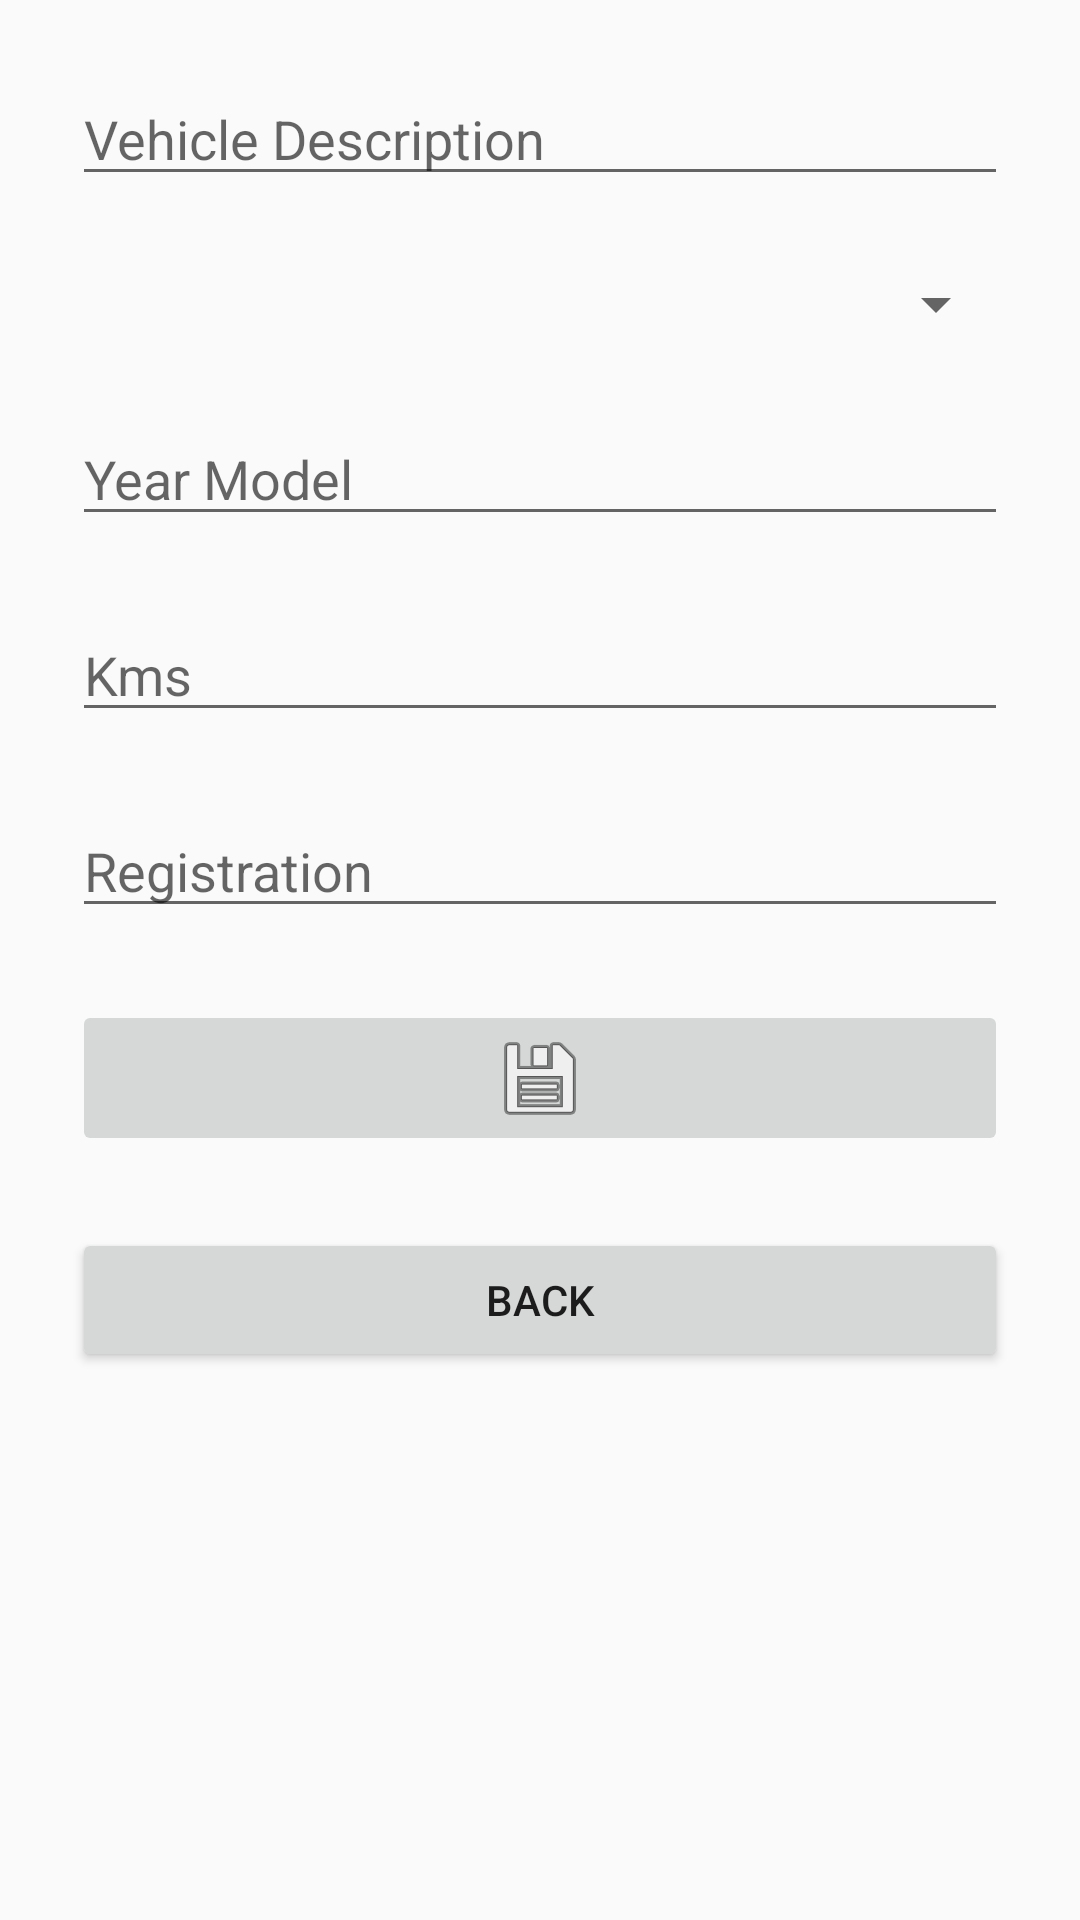

Here is an Android app screen rendered from its layout file. Give the layout XML and the strings, colors and styles it references.
<!-- AndroidManifest.xml: application theme AppTheme -->
<!-- res/layout/vehicle_fragment.xml -->
<?xml version="1.0" encoding="utf-8"?>
<androidx.constraintlayout.widget.ConstraintLayout xmlns:android="http://schemas.android.com/apk/res/android"
    xmlns:app="http://schemas.android.com/apk/res-auto"
    xmlns:tools="http://schemas.android.com/tools"
    android:id="@+id/vehicleLayout"
    android:layout_width="match_parent"
    android:layout_height="match_parent"
    tools:context=".ui.main.VehicleFragment" >

    <EditText
        android:id="@+id/serviceDescripion"
        android:layout_width="0dp"
        android:layout_height="wrap_content"
        android:layout_marginStart="24dp"
        android:layout_marginTop="24dp"
        android:layout_marginEnd="24dp"
        android:hint="@string/vehicle_description"
        app:layout_constraintEnd_toEndOf="parent"
        app:layout_constraintStart_toStartOf="parent"
        app:layout_constraintTop_toTopOf="parent" />

    <Spinner
        android:id="@+id/vehicleModelSpinner"
        android:layout_width="0dp"
        android:layout_height="wrap_content"
        android:layout_marginStart="24dp"
        android:layout_marginTop="24dp"
        android:layout_marginEnd="24dp"
        app:layout_constraintEnd_toEndOf="parent"
        app:layout_constraintStart_toStartOf="parent"
        app:layout_constraintTop_toBottomOf="@+id/serviceDescripion" />

    <EditText
        android:id="@+id/vehicleYearModel"
        android:layout_width="0dp"
        android:layout_height="wrap_content"
        android:layout_marginStart="24dp"
        android:layout_marginTop="24dp"
        android:layout_marginEnd="24dp"
        android:ems="10"
        android:hint="@string/vehicle_year_model"
        android:inputType="number"
        app:layout_constraintEnd_toEndOf="parent"
        app:layout_constraintStart_toStartOf="parent"
        app:layout_constraintTop_toBottomOf="@+id/vehicleModelSpinner" />

    <EditText
        android:id="@+id/vehicleKms"
        android:layout_width="0dp"
        android:layout_height="wrap_content"
        android:layout_marginStart="24dp"
        android:layout_marginTop="24dp"
        android:layout_marginEnd="24dp"
        android:ems="10"
        android:hint="@string/vehicle_kms"
        android:inputType="number"
        app:layout_constraintEnd_toEndOf="parent"
        app:layout_constraintStart_toStartOf="parent"
        app:layout_constraintTop_toBottomOf="@+id/vehicleYearModel" />

    <EditText
        android:id="@+id/vehicleRego"
        android:layout_width="0dp"
        android:layout_height="wrap_content"
        android:layout_marginStart="24dp"
        android:layout_marginTop="24dp"
        android:layout_marginEnd="24dp"
        android:ems="10"
        android:hint="@string/vehicle_rego"
        android:inputType="textPersonName"
        app:layout_constraintEnd_toEndOf="parent"
        app:layout_constraintStart_toStartOf="parent"
        app:layout_constraintTop_toBottomOf="@+id/vehicleKms" />

    <ImageButton
        android:id="@+id/saveRepairBtn"
        android:layout_width="0dp"
        android:layout_height="wrap_content"
        android:layout_marginStart="24dp"
        android:layout_marginTop="24dp"
        android:layout_marginEnd="24dp"
        android:src="@android:drawable/ic_menu_save"
        app:layout_constraintEnd_toEndOf="parent"
        app:layout_constraintStart_toStartOf="parent"
        app:layout_constraintTop_toBottomOf="@+id/vehicleRego" />

    <Button
        android:id="@+id/cmdReturnFromRepairToMain"
        android:layout_width="0dp"
        android:layout_height="wrap_content"
        android:layout_marginStart="24dp"
        android:layout_marginTop="24dp"
        android:layout_marginEnd="24dp"
        android:text="Back"
        app:layout_constraintEnd_toEndOf="parent"
        app:layout_constraintStart_toStartOf="parent"
        app:layout_constraintTop_toBottomOf="@+id/saveRepairBtn" />
</androidx.constraintlayout.widget.ConstraintLayout>
<!-- resources referenced by this layout -->
<resources>
  <string name="vehicle_description">Vehicle Description</string>
  <string name="vehicle_kms">Kms</string>
  <string name="vehicle_rego">Registration</string>
  <string name="vehicle_year_model">Year Model</string>
  <style name="AppTheme" parent="Theme.AppCompat.Light.DarkActionBar">
          <item name="colorPrimary">@color/colorPrimary</item>
          <item name="colorPrimaryDark">@color/colorPrimaryDark</item>
          <item name="colorAccent">@color/colorAccent</item>
      </style>
  <color name="colorPrimary">#3F51B5</color>
  <color name="colorPrimaryDark">#303F9F</color>
  <color name="colorAccent">#3F51B5</color>
</resources>
